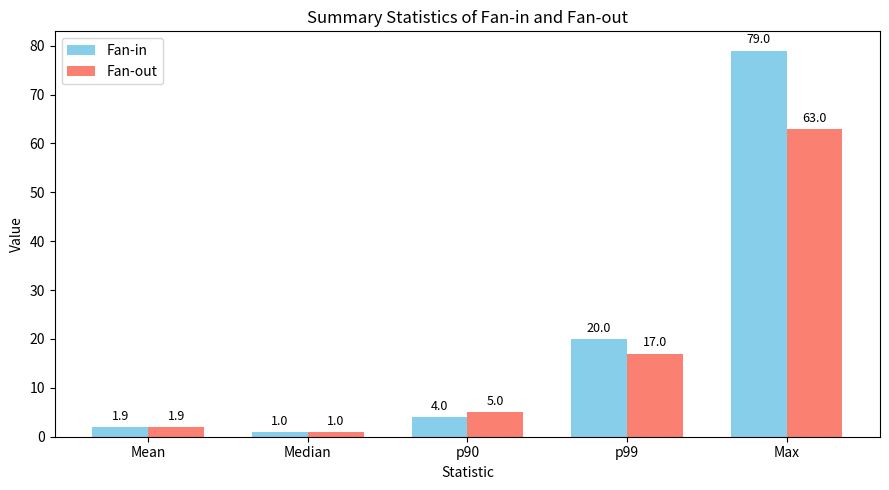

Recreate this plot in Python.
import matplotlib.pyplot as plt
import numpy as np

# Data from Table 2.4
statistics = ['Mean', 'Median', 'p90', 'p99', 'Max']
fan_in = [1.9, 1, 4, 20, 79]
fan_out = [1.9, 1, 5, 17, 63]

x = np.arange(len(statistics))  # the label locations
width = 0.35  # the width of the bars

fig, ax = plt.subplots(figsize=(9, 5))

# Create grouped bars (using logarithmic scale if desired, but linear works with text annotations)
rects1 = ax.bar(x - width/2, fan_in, width, label='Fan-in', color='skyblue')
rects2 = ax.bar(x + width/2, fan_out, width, label='Fan-out', color='salmon')

# Add some text for labels, title and custom x-axis tick labels, etc.
ax.set_ylabel('Value')
ax.set_xlabel('Statistic')
ax.set_title('Summary Statistics of Fan-in and Fan-out')
ax.set_xticks(x)
ax.set_xticklabels(statistics)
ax.legend()

# Add data labels on top of the bars for clarity (since 'Max' is much larger)
def autolabel(rects):
    for rect in rects:
        height = rect.get_height()
        ax.annotate(f'{height}',
                    xy=(rect.get_x() + rect.get_width() / 2, height),
                    xytext=(0, 3),  # 3 points vertical offset
                    textcoords="offset points",
                    ha='center', va='bottom', fontsize=9)

autolabel(rects1)
autolabel(rects2)

fig.tight_layout()

# Show the plot
fig.savefig("fanpercentile.png", dpi=150)
plt.show()
